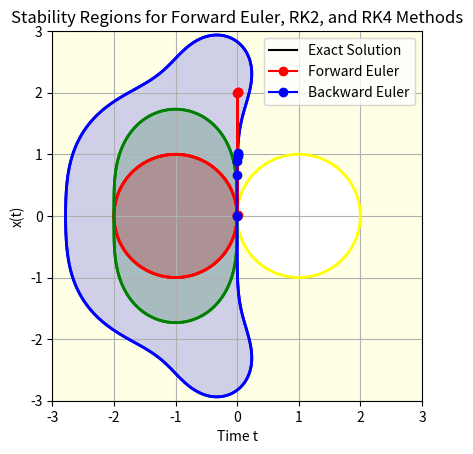
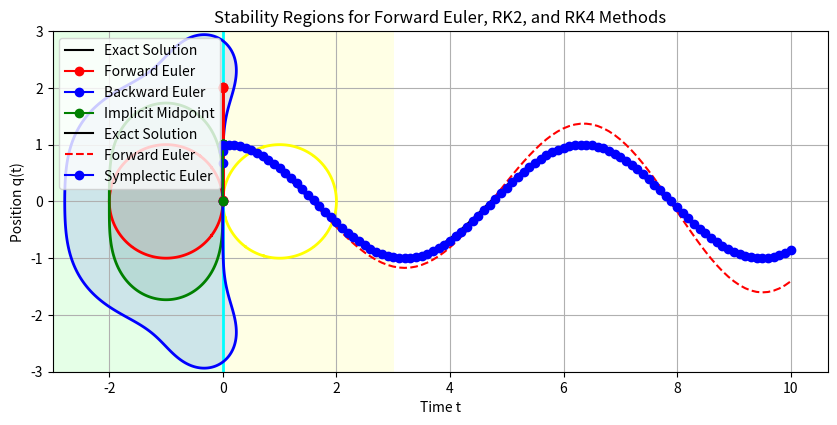
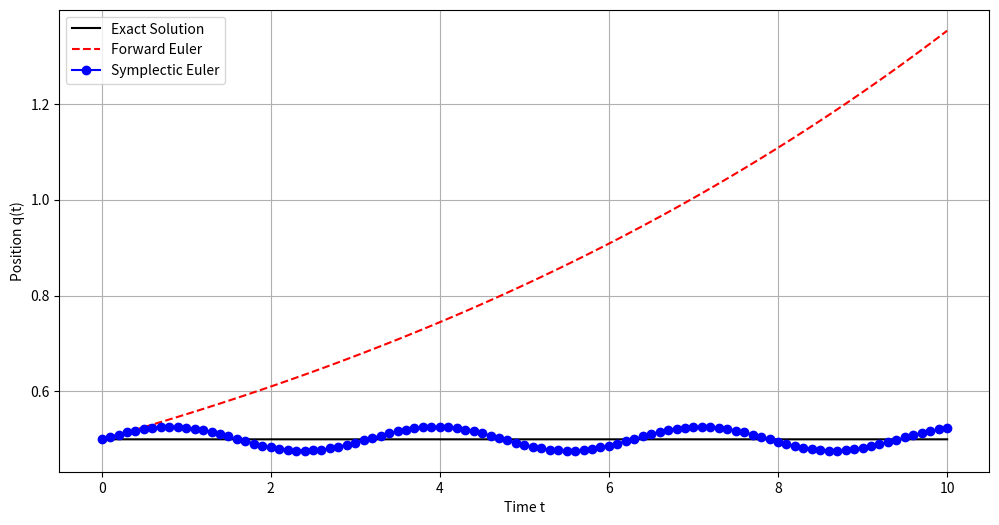
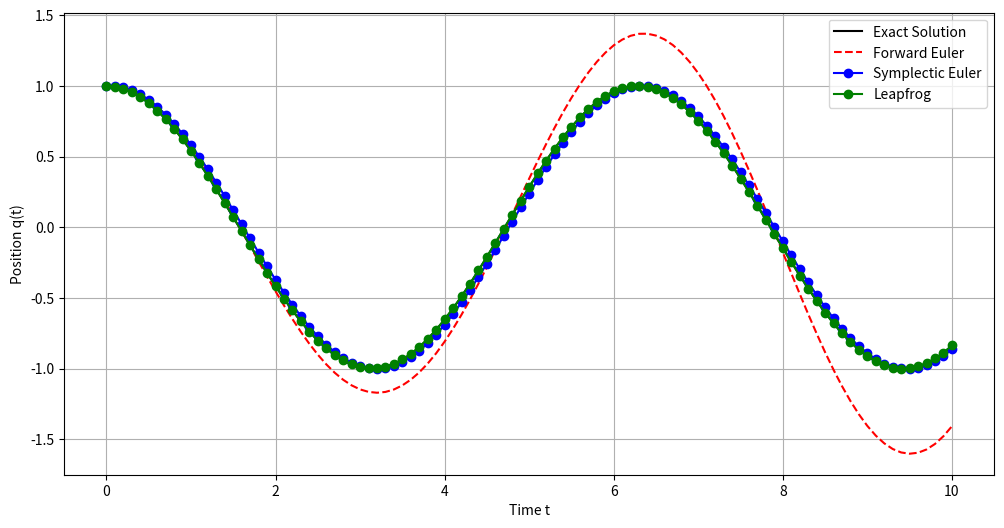
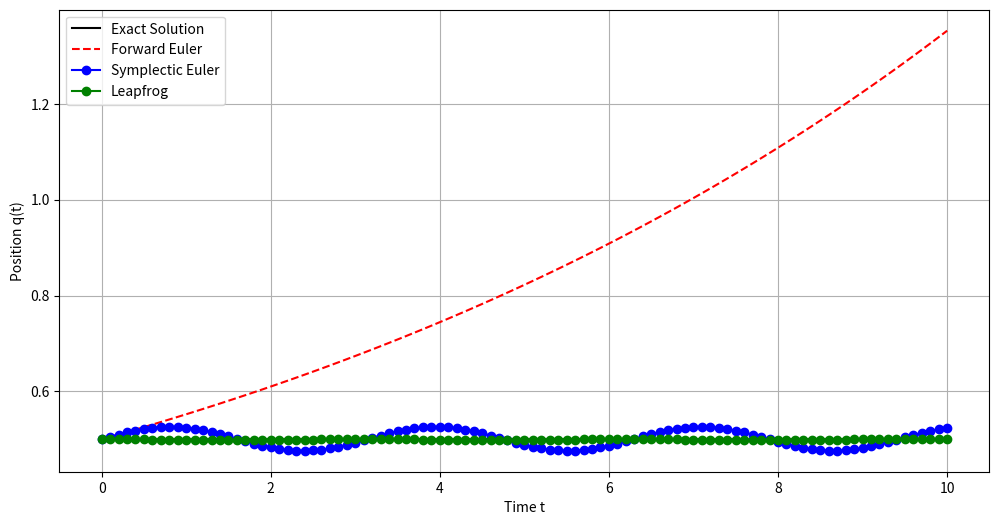

Write the Python code that produced these figures, in order.
import numpy as np
from matplotlib import pyplot as plt
import matplotlib.patches as mpatches

# Define the grid for the complex plane
Re = np.linspace(-3, 3, 601)
Im = np.linspace(-3, 3, 601)
Re, Im = np.meshgrid(Re, Im)
Z = Re + 1j * Im

# Forward Euler stability condition |1 + Z| <= 1
abs_R_fE = np.abs(1 + Z)

# Plotting
plt.contour (Re, Im, abs_R_fE, levels=[1],    colors=['red'], linewidths=2, linestyles='-')
plt.contourf(Re, Im, abs_R_fE, levels=[0, 1], colors=['red'], alpha=0.1)

plt.title('Stability Region for Forward Euler Method')
plt.xlabel(r'Re($\lambda \Delta t$)')
plt.ylabel(r'Im($\lambda \Delta t$)')
plt.gca().set_aspect('equal')

# Adding legend manually
import matplotlib.patches as mpatches
blue_patch = mpatches.Patch(color='red', label='Forward Euler')
plt.legend(handles=[blue_patch])

def R_RK2(z):
    """Stability function for RK2"""
    return 1 + z + 0.5 * z**2

def R_RK4(z):
    """Stability function for RK4 (classical Runge-Kutta)"""
    return 1 + z + 0.5 * z**2 + (1/6) * z**3 + (1/24) * z**4

# Compute |R(z)| for each method
abs_R_RK2 = np.abs(R_RK2(Z))
abs_R_RK4 = np.abs(R_RK4(Z))

# Define a list of methods and their corresponding data
methods = {
    'Forward Euler':   abs_R_fE,
    'RK2 ':            abs_R_RK2,
    'RK4 (Classical)': abs_R_RK4,
}

# Plot stability regions for each method
colors = ['red', 'green', 'blue']
for idx, (title, abs_R) in enumerate(methods.items()):
    # Contour where |R(z)| = 1
    plt.contour(Re, Im, abs_R, levels=[1], colors=colors[idx], linewidths=2, linestyles='-')
    # Fill the stability region
    plt.contourf(Re, Im, abs_R, levels=[0, 1], colors=[colors[idx]], alpha=0.1)

plt.title('Stability Regions for Forward Euler, RK2, and RK4 Methods')
plt.xlabel(r'Re($\lambda \Delta t$)')
plt.ylabel(r'Im($\lambda \Delta t$)')
plt.gca().set_aspect('equal')

# Adding legend manually
patches = []
for idx, title in enumerate(methods.keys()):
    patches.append(mpatches.Patch(color=colors[idx], label=title))
plt.legend(handles=patches)

def R_bE(z):
    """Stability function for backward Euler"""
    return 1 / (1 - z)

# Compute |R(z)| for each method
abs_R_bE = np.abs(R_bE(Z))

# Define a list of methods and their corresponding data
methods = {
    'Forward Euler':   abs_R_fE,
    'Backward Euler':  abs_R_bE,
    'RK2':             abs_R_RK2,
    'RK4 (Classical)': abs_R_RK4,
}

# Plot stability regions for each method
colors = ['red', 'yellow', 'green', 'blue']
for idx, (title, abs_R) in enumerate(methods.items()):
    # Contour where |R(z)| = 1
    plt.contour(Re, Im, abs_R, levels=[1], colors=colors[idx], linewidths=2, linestyles='-')
    # Fill the stability region
    plt.contourf(Re, Im, abs_R, levels=[0, 1], colors=[colors[idx]], alpha=0.1)

plt.title('Stability Regions for Forward Euler, RK2, and RK4 Methods')
plt.xlabel(r'Re($\lambda \Delta t$)')
plt.ylabel(r'Im($\lambda \Delta t$)')
plt.gca().set_aspect('equal')

# Adding legend manually
patches = []
for idx, title in enumerate(methods.keys()):
    patches.append(mpatches.Patch(color=colors[idx], label=title))
plt.legend(handles=patches)

# Define the stiff ODE
def stiff_ode(x, t):
    return -1000 * x + 3000 - 2000 * np.exp(-t)

# Define the exact solution for comparison
def exact_solution(t):
    return 3 - 0.998 * np.exp(-1000 * t) - 2.002 * np.exp(-t)

# Forward Euler Method (for comparison)
def forward_euler(f, x0, t0, tf, dt):
    T = np.arange(t0, tf + dt, dt)
    X = [x0]

    for i in range(1, len(T)):
        t = T[i-1]
        x = X[i-1] + dt * f(X[i-1], t)
        X.append(x)

    return T, X

from scipy.optimize import fsolve

# Backward Euler Method
def backward_euler(f, x0, t0, tf, dt):
    T = np.arange(t0, tf + dt, dt)
    X = [x0]

    for i in range(1, len(T)):
        t = T[i]

        # Define the implicit equation: x_next = x_current + dt * f(x_next, t_next)
        func = lambda x: x - X[i-1] - dt * f(x, t)
        # Initial guess: Forward Euler estimate
        x0 = X[i-1] + dt * f(X[i-1], t)
        # Solve for x_next using Newton-Raphson (fsolve)
        x  = fsolve(func, x0)[0]
        
        X.append(x)

    return T, X

# Parameters
x0 = 0
t0 = 0
tf = 0.01 # Short time to observe stiffness effects
dt = 0.002

# Solve using Forward Euler
T_fE, X_fE = forward_euler(stiff_ode, x0, t0, tf, dt)

# Solve using Backward Euler
T_bE, X_bE = backward_euler(stiff_ode, x0, t0, tf, dt)

# Exact solution
T = np.linspace(t0, tf, 1000)
X = exact_solution(T)

# Plotting
plt.plot(T,    X,    'k-',  label='Exact Solution')
plt.plot(T_fE, X_fE, 'r-o', label='Forward Euler')
plt.plot(T_bE, X_bE, 'b-o', label='Backward Euler')
plt.xlabel('Time t')
plt.ylabel('x(t)')
plt.legend()
plt.grid(True)

def R_im(z):
    """Stability function for implicit mid-point"""
    return (2 + z) / (2 - z)

# Compute |R(z)| for each method
abs_R_im = np.abs(R_im(Z))

# Define a list of methods and their corresponding data
methods = {
    'Forward Euler':      abs_R_fE,
    'Backward Euler':     abs_R_bE,
    'RK2':                abs_R_RK2,
    'implicit mid-point': abs_R_im,
    'RK4 (Classical)':    abs_R_RK4,
}

plt.figure(figsize=(10, 8))

# Plot stability regions for each method
colors = ['red', 'yellow', 'green', 'cyan', 'blue']
for idx, (title, abs_R) in enumerate(methods.items()):
    # Contour where |R(z)| = 1
    plt.contour(Re, Im, abs_R, levels=[1], colors=colors[idx], linewidths=2, linestyles='-')
    # Fill the stability region
    plt.contourf(Re, Im, abs_R, levels=[0, 1], colors=[colors[idx]], alpha=0.1)

plt.title('Stability Regions for Forward Euler, RK2, and RK4 Methods')
plt.xlabel(r'Re($\lambda \Delta t$)')
plt.ylabel(r'Im($\lambda \Delta t$)')
plt.gca().set_aspect('equal')

# Adding legend manually
patches = []
for idx, title in enumerate(methods.keys()):
    patches.append(mpatches.Patch(color=colors[idx], label=title))
plt.legend(handles=patches)

# Implicit Midpoint Method
def implicit_midpoint(f, x0, t0, tf, dt):
    T = np.arange(t0, tf + dt, dt)
    X = [x0]

    for i in range(1, len(T)):
        t_mid = T[i-1] + dt / 2

        # Define the implicit equation: x_next = x_current + dt * f((x_current + x_next)/2, t_mid)
        func = lambda x: x - X[i-1] - dt * f((X[i-1] + x)/2, t_mid)
        # Initial guess: forward Euler estimate
        x0 = X[i-1] + dt * f(X[i-1], T[i-1])
        # Solve for x_next using Newton-Raphson (fsolve)
        x = fsolve(func, x0)[0]
        
        X.append(x)

    return T, X

# Parameters
x0 = 0
t0 = 0
tf = 0.01 # Short time to observe stiffness effects
dt = 0.002

# Solve using Forward Euler
T_fE, X_fE = forward_euler(stiff_ode, x0, t0, tf, dt)

# Solve using Backward Euler
T_bE, X_bE = backward_euler(stiff_ode, x0, t0, tf, dt)

# Solve using Implicit Midpoint Method
T_im, X_im = implicit_midpoint(stiff_ode, x0, t0, tf, dt)

# Exact solution
T = np.linspace(t0, tf, 1000)
X = exact_solution(T)

# Plotting
plt.plot(T,    X,    'k-',  label='Exact Solution')
plt.plot(T_fE, X_fE, 'r-o', label='Forward Euler')
plt.plot(T_bE, X_bE, 'b-o', label='Backward Euler')
plt.plot(T_im, X_im, 'g-o', label='Implicit Midpoint')
plt.xlabel('Time t')
plt.ylabel('x(t)')
plt.legend()
plt.grid(True)

# Define the exact solution for comparison
def exact_solution(q0, p0, t0, tf, dt, m=1, k=1):
    omega = np.sqrt(k / m)

    T = np.arange(t0, tf + dt, dt)
    Q = q0 * np.cos(omega * T) + (p0 / (m * omega)) * np.sin(omega * T)
    P = -m * omega * q0 * np.sin(omega * T) + p0 * np.cos(omega * T)

    return T, Q, P

# Forward Euler Method (for comparison)
def forward_euler(q0, p0, t0, tf, dt, m=1, k=1):
    T = np.arange(t0, tf + dt, dt)
    Q = np.zeros(len(T))
    P = np.zeros(len(T))

    Q[0] = q0
    P[0] = p0
    for i in range(1, len(T)):
        Q[i] = Q[i-1] + dt * (P[i-1] / m)
        P[i] = P[i-1] - dt * (k * Q[i-1])

    return T, Q, P

# Symplectic Euler Method (Explicit Variant)
def symplectic_euler(q0, p0, t0, tf, dt, m=1, k=1):
    T = np.arange(t0, tf + dt, dt)
    Q = np.zeros(len(T)) # allows indicing according to the equations
    P = np.zeros(len(T)) # allows indicing according to the equations

    Q[0] = q0
    P[0] = p0
    for i in range(1, len(T)):
        Q[i] = Q[i-1] + dt * (P[i-1] / m)
        P[i] = P[i-1] - dt * (k * Q[i])

    return T, Q, P

# Parameters
m  =  1.0 # mass
k  =  1.0 # spring constant
q0 =  1.0 # initial position
p0 =  0.0 # initial momentum
t0 =  0.0
tf = 10.0
dt =  0.1

# Solve using Forward Euler
T_fE, Q_fE, P_fE = forward_euler(q0, p0, t0, tf, dt)

# Solve using Symplectic Euler
T_sE, Q_sE, P_sE = symplectic_euler(q0, p0, t0, tf, dt)

# Exact solution
T, Q, P = exact_solution(q0, p0, t0, tf, dt/100)

# Plotting
plt.plot(T,    Q,    'k-',  label='Exact Solution')
plt.plot(T_fE, Q_fE, 'r--', label='Forward Euler')
plt.plot(T_sE, Q_sE, 'b-o', label='Symplectic Euler')
plt.xlabel('Time t')
plt.ylabel('Position q(t)')
plt.legend()
plt.grid(True)

def energy(Q, P, m=1, k=1):
    return P*P/(2*m) + Q*Q*(k/2)

plt.figure(figsize=(12, 6))
plt.plot(T,    energy(Q, P),       'k-',  label='Exact Solution')
plt.plot(T_fE, energy(Q_fE, P_fE), 'r--', label='Forward Euler')
plt.plot(T_sE, energy(Q_sE, P_sE), 'b-o', label='Symplectic Euler')
plt.xlabel('Time t')
plt.ylabel('Position q(t)')
plt.legend()
plt.grid(True)

# Leapfrog/Verlet Method
def leapfrog(q0, p0, t0, tf, dt, m=1, k=1):
    T = np.arange(t0, tf + dt, dt)
    Q = np.zeros(len(T)) # allows indicing according to the equations
    P = np.zeros(len(T))
    F = np.zeros(len(T))
    Q[0] = q0
    P[0] = p0
    F[0] = - k * q0

    for i in range(1, len(T)):
        # Update position
        Q[i] = Q[i-1] + (1/m) * P[i-1] * dt + (0.5/m) * F[i-1] * dt*dt
        # Compute new acceleration
        F[i] = - k * Q[i]
        # Update velocity
        P[i] = P[i-1] + 0.5 * (F[i-1] + F[i]) * dt

    return T, Q, P

# Initial momentum
p0 = 0.0

# Solve using Leapfrog/Verlet
T_lf, Q_lf, P_lf = leapfrog(q0, p0, t0, tf, dt)

# Plotting
plt.figure(figsize=(12, 6))
plt.plot(T,    Q,    'k-',  label='Exact Solution')
plt.plot(T_fE, Q_fE, 'r--', label='Forward Euler')
plt.plot(T_sE, Q_sE, 'b-o', label='Symplectic Euler')
plt.plot(T_lf, Q_lf, 'g-o', label='Leapfrog')
plt.xlabel('Time t')
plt.ylabel('Position q(t)')
plt.legend()
plt.grid(True)

plt.figure(figsize=(12, 6))
plt.plot(T,    energy(Q, P),       'k-',  label='Exact Solution')
plt.plot(T_fE, energy(Q_fE, P_fE), 'r--', label='Forward Euler')
plt.plot(T_sE, energy(Q_sE, P_sE), 'b-o', label='Symplectic Euler')
plt.plot(T_lf, energy(Q_lf, P_lf), 'g-o', label='Leapfrog')
plt.xlabel('Time t')
plt.ylabel('Position q(t)')
plt.legend()
plt.grid(True)